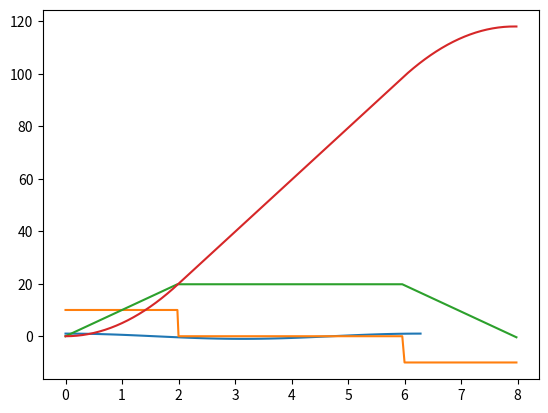

Reproduce this figure in Python.
# -*- coding: utf-8 -*-
"""
Éditeur de Spyder

Ceci est un script temporaire.
"""

import numpy as np
import matplotlib.pyplot as plt

print(np.pi)

print(np.array([1,2,3,4,5,6]))

print(np.array([1,2,3,4,5,6],'d'))

print(np.array([1,2,3,4,5,6],'D'))

print(np.array([[0,1],[1,0]],'d'))

print(np.zeros((3,3),'d'))

print(np.identity(4,'d'))

print(0.125*np.identity(3,'d'))

print(np.identity(2,'d') + np.array([[1,1],[1,2]]))

print(np.dot(np.identity(2),np.ones((2,2))))

v = np.array([3,4],'d')

print(np.sqrt(np.dot(v,v)))

a=np.array([1,2,3])
b=np.array([3,2,1])
print(np.multiply(a,b))

m = np.array([[1,2],[3,4]])

print(m.T)

print(np.linspace(0,1,20))

x = np.linspace(0,2*np.pi)
plt.plot(x,np.cos(x))


A = np.array([[1,1,1],[0,2,5],[2,5,-1]])
b = np.array([6,-4,27])
print(np.linalg.solve(A,b))

A = np.array([[13,-4],[-4,7]],'d')
print(np.linalg.eigvalsh(A))

print(np.linalg.eigh(A))

t0,t1,t2,t3=0,2,6,8
i=100
k=10

x1=np.linspace(t0,t1-(t1-t0)/i,i)
x2=np.linspace(t1,t2-(t2-t1)/i,i)
x3=np.linspace(t2,t3-(t3-t2)/i,i)

yyy1=k*np.ones(i)
yyy2=0*np.ones(i)
yyy3=-k*np.ones(i)
yyy=np.concatenate((yyy1,yyy2,yyy3))

yy1=k*x1
yy2=k*x1[i-1]*np.ones(i)
yy3=-k*(x3-x2[i-1])+yy2
yy=np.concatenate((yy1,yy2,yy3))

y1=k*np.multiply(x1,x1)/2
y2=y1[i-1]+(x2-x1[i-1])*yy2
y3=y2[i-1]-k*np.multiply(x3-x2[i-1],x3-x2[i-1])/2+np.multiply(yy2,x3-x2[i-1])

y=np.concatenate((y1,y2,y3))

x=np.concatenate((x1,x2,x3))
plt.plot(x,yyy)
plt.plot(x,yy)
plt.plot(x,y)